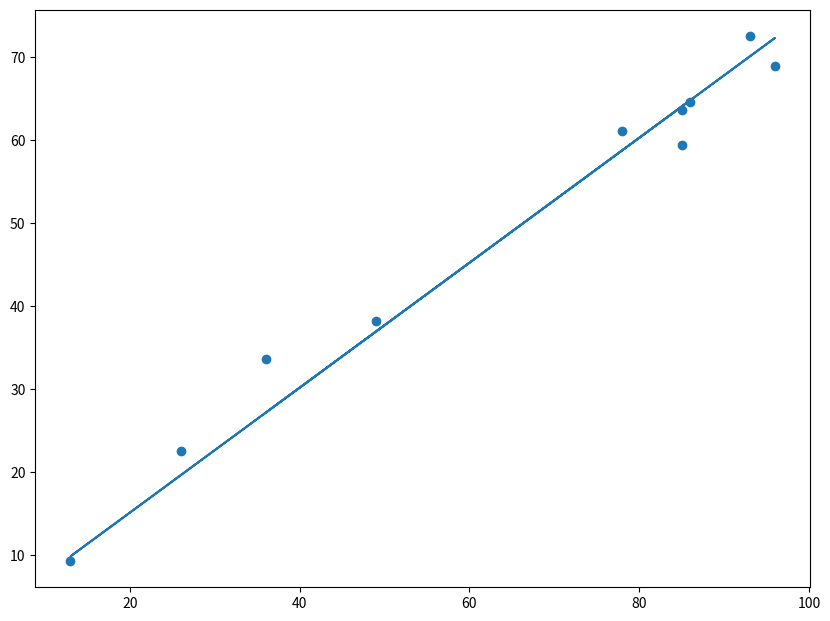

This chart was generated by the following Python code:
import numpy as np


class LinearRegression(object):
    """
    Linear regression model. Can be fit by either OLS or gradient descent.
    """

    def __init__(self, W=None):
        self.weights = W
        self.training_loss = None  # Stores training loss after running gradient descent

    def predict(self, X):
        """
        Predict outputs from an array of inputs

        Parameters
        ----------
        X : np.array
            Input data

        Returns
        -------
        np.array
            Array of predictions from trained linear regression model

        """
        X = np.insert(X, 0, values=1, axis=1)  # Add constant 1 to start of array

        assert X.shape[1] == len(self.weights), "Input size of {0} does not match expected size of {1}".format(
            X.shape[1], len(self.weights))
        return np.dot(X, self.weights)

    def fit(self, X, y, method='OLS', epochs=None, learning_rate=None, batch_size=None):
        """
        Fit linear regression model given training data and target array

        Parameters
        ----------
        X : np.array
            Training data
        y : np.array
            Target values
        method : str
            'OLS' for ordinary least squares solution, 'SGD' for batch gradient descent
        epochs : int
            Number of epochs to run gradient descent
        learning_rate : float
            Learning rate for gradient descent
        batch_size : int
            Batch size for batch gradient descent

        Returns
        -------
        None

        """

        # Add a column of ones to training data
        X = np.insert(X, 0, values=1, axis=1)

        if method == 'OLS':
            ols_weights = np.dot(np.linalg.inv(np.dot(X.T, X)), np.dot(X.T, y))
            self.weights = ols_weights
        elif method == 'SGD':
            self.gradient_descent(X, y, epochs=epochs, learning_rate=learning_rate, batch_size=batch_size)
        else:
            raise ValueError('Method "{0}" was not recognised. Method must be either "OLS" or "SGD".'.format(method))

        return None

    def gradient_descent(self, X, y, epochs, learning_rate, batch_size):
        """
        Optimises weights using batch gradient descent

        Parameters
        ----------
        X : np.array
            Training data
        y : np.array
            Target values
        epochs : int
            Number of epochs to run gradient descent
        learning_rate : float
            Learning rate for gradient descent
        batch_size : int
            Batch size for batch gradient descent

        Returns
        -------
        None

        """
        num_feats = X.shape[1]
        num_samples = X.shape[0]

        y = y.reshape(num_samples, 1)
        W = np.random.rand(num_feats, 1)
        training_loss_epochs = []

        for ix in range(epochs):
            shuffled_ix = (np.arange(0, len(X)))
            np.random.shuffle(shuffled_ix)
            X = X[shuffled_ix, :]
            y = y[shuffled_ix, :]

            for batch_ix in np.arange(0, X.shape[0], batch_size):
                W = self.gradient_descent_step(W, X[batch_ix:batch_ix + batch_size],
                                               y[batch_ix:batch_ix + batch_size],
                                               learning_rate)

            training_loss = (0.5 / num_samples) * np.dot((y - np.dot(X, W)).T, (y - np.dot(X, W)))

            if ix % 10 == 0:
                print('epoch {0} : training loss {1}'.format(ix, training_loss))
                training_loss_epochs.append(training_loss[0])

        self.weights = W
        self.training_loss = training_loss_epochs
        return None

    @staticmethod
    def gradient_descent_step(W, X, y, learning_rate):
        """
        Performs a single step of gradient descent

        Parameters
        ----------
        W : np.array
            Weights
        X : np.array
            Training data
        y : np.array
            Target values
        learning_rate : float
            Learning rate for gradient descent

        Returns
        -------
        W : np.array
            Updated weights

        """
        y_pred = np.dot(X, W)
        err = (y - y_pred)
        dW = np.dot(-X.T, err) / len(X)
        W -= learning_rate * dW
        return W


if __name__ == '__main__':
    import matplotlib.pyplot as plt

    # Generate random data
    n_feats = 1
    n_obs = 10
    W = np.random.random((n_feats, 1))
    X = np.random.randint(0, 100, size=[n_obs, n_feats])
    y = np.dot(X, W) + np.random.rand(n_obs, 1) * 10

    # Fit model
    model = LinearRegression()
    model.fit(X, y, method='SGD', batch_size=250, learning_rate=0.0001, epochs=100)

    # Predict
    y_pred = model.predict(X)

    # Plot results
    ax, fig = plt.subplots(figsize=[10, 7.5])
    plt.scatter(X, y)
    plt.plot(X, y_pred)
    plt.show()
